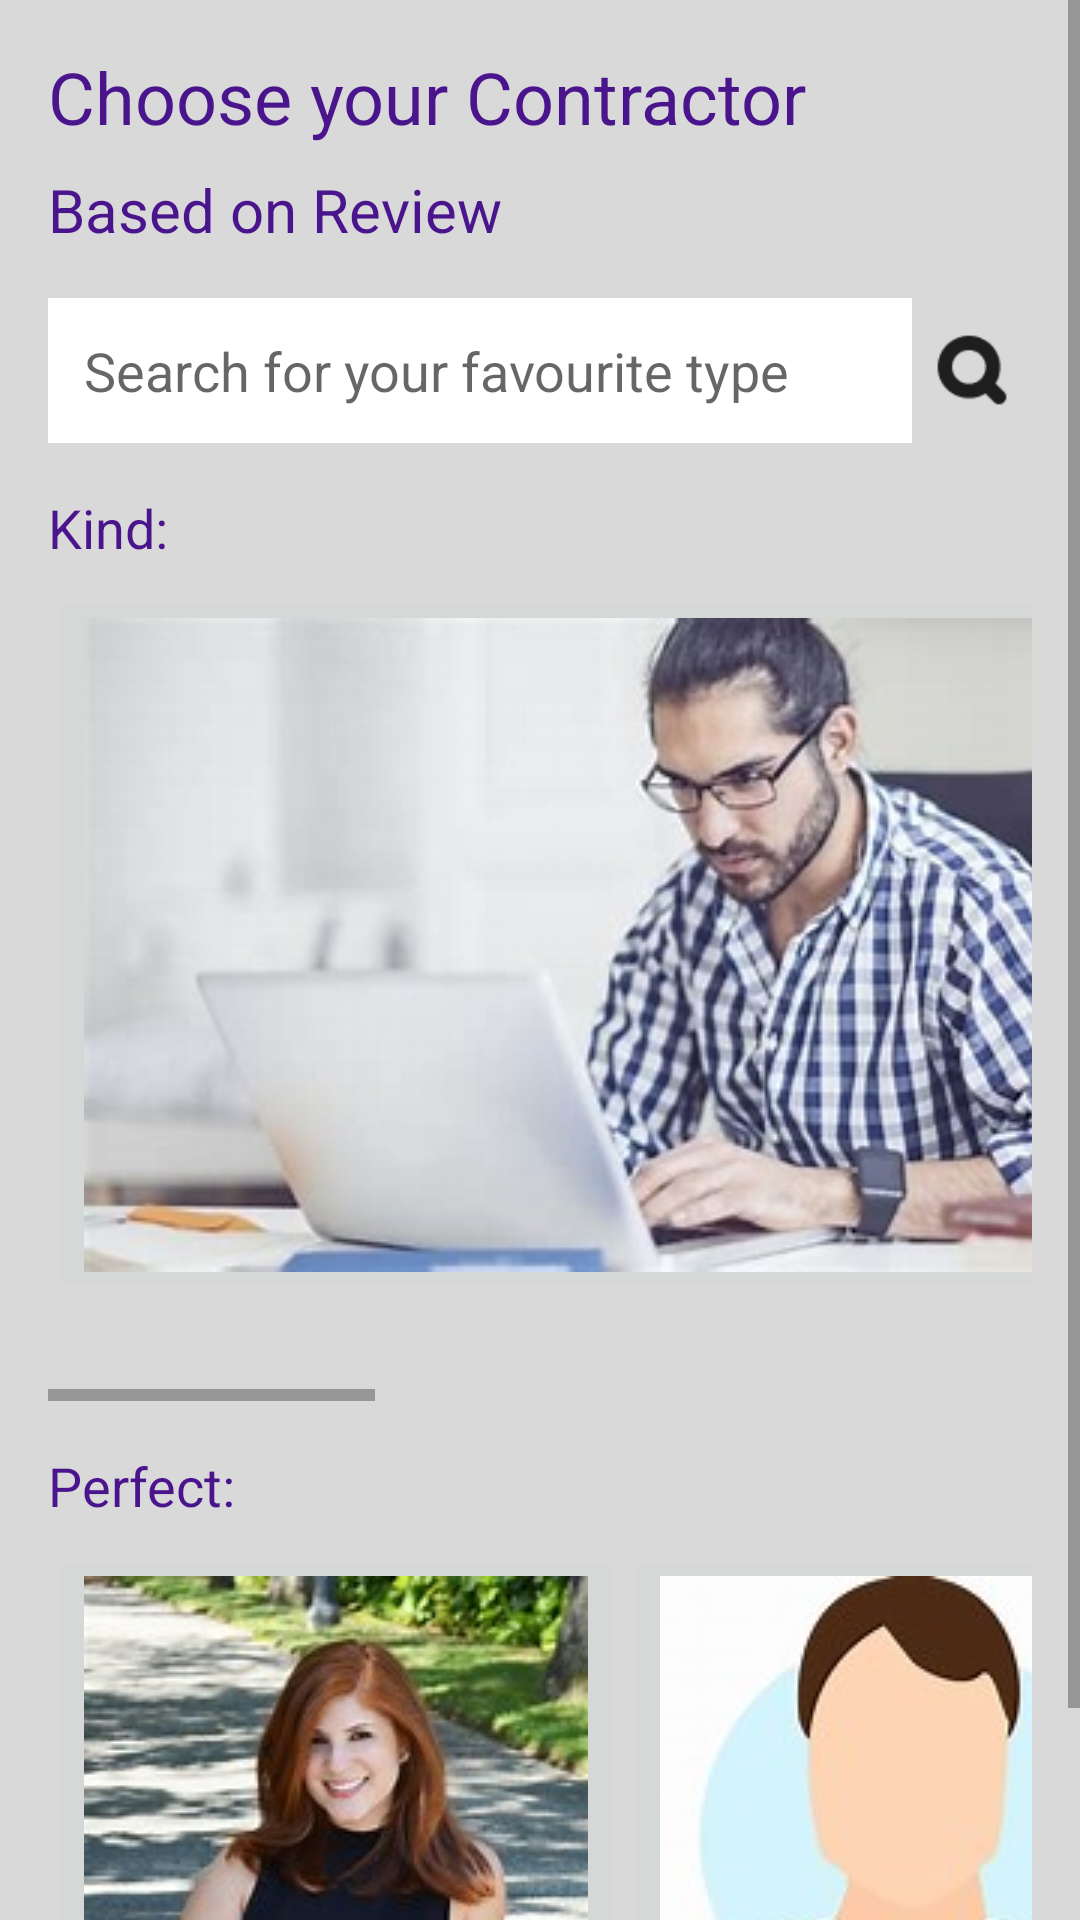

Write the Android layout XML for this screen, with the resource values it uses.
<!-- AndroidManifest.xml: application theme Theme.AppCompat.DayNight.DarkActionBar -->
<!-- res/layout/activity_based_on_review.xml -->
<ScrollView xmlns:android="http://schemas.android.com/apk/res/android"
    android:layout_width="match_parent"
    android:layout_height="match_parent"
    android:background="#D9D9D9">

    <LinearLayout
        android:layout_width="match_parent"
        android:layout_height="wrap_content"
        android:orientation="vertical"
        android:padding="16dp">

        <TextView
            android:id="@+id/title"
            android:layout_width="wrap_content"
            android:layout_height="wrap_content"
            android:text="Choose your Contractor"
            android:textSize="24sp"
            android:textColor="#4A148C" />

        <TextView
            android:id="@+id/subtitle"
            android:layout_width="wrap_content"
            android:layout_height="wrap_content"
            android:text="Based on Review"
            android:textSize="20sp"
            android:textColor="#4A148C"
            android:layout_marginTop="8dp" />

        
        <RelativeLayout
            android:layout_width="match_parent"
            android:layout_height="wrap_content"
            android:layout_marginTop="16dp">

            <EditText
                android:id="@+id/search_edittext"
                android:layout_width="match_parent"
                android:layout_height="wrap_content"
                android:hint="Search for your favourite type"
                android:padding="12dp"
                android:background="@color/white"
                android:layout_toLeftOf="@+id/search_icon"
                android:layout_alignParentLeft="true"
                android:layout_centerVertical="true"
                android:paddingRight="50dp"
                android:inputType="text" />

            <ImageView
                android:id="@+id/search_icon"
                android:layout_width="40dp"
                android:layout_height="40dp"
                android:layout_alignParentRight="true"
                android:layout_centerVertical="true"
                android:src="@drawable/img_6"
            android:padding="8dp"
            android:clickable="true"
            android:focusable="true" />
        </RelativeLayout>

        
        <TextView
            android:id="@+id/kind_label"
            android:layout_width="wrap_content"
            android:layout_height="wrap_content"
            android:text="Kind:"
            android:textSize="18sp"
            android:textColor="#4A148C"
            android:layout_marginTop="16dp" />

        <HorizontalScrollView
            android:layout_width="match_parent"
            android:layout_height="wrap_content"
            android:layout_marginTop="8dp">

            <LinearLayout
                android:id="@+id/kind_container"
                android:layout_width="wrap_content"
                android:layout_height="wrap_content"
                android:orientation="horizontal">

                
                <ImageButton
                    android:layout_width="wrap_content"
                    android:layout_height="wrap_content"
                    android:src="@drawable/img_11"
                    android:contentDescription="Kind 1" />

                <ImageButton
                    android:layout_width="wrap_content"
                    android:layout_height="wrap_content"
                    android:src="@drawable/img_12"
                    android:contentDescription="Kind 2" />

                <ImageButton
                    android:layout_width="wrap_content"
                    android:layout_height="wrap_content"
                    android:src="@drawable/img_13"
                    android:contentDescription="Kind 3" />
            </LinearLayout>
        </HorizontalScrollView>

        
        <TextView
            android:id="@+id/perfect_label"
            android:layout_width="wrap_content"
            android:layout_height="wrap_content"
            android:text="Perfect:"
            android:textSize="18sp"
            android:textColor="#4A148C"
            android:layout_marginTop="16dp" />

        <HorizontalScrollView
            android:layout_width="match_parent"
            android:layout_height="wrap_content"
            android:layout_marginTop="8dp">

            <LinearLayout
                android:id="@+id/perfect_container"
                android:layout_width="wrap_content"
                android:layout_height="wrap_content"
                android:orientation="horizontal">

                
                <ImageButton
                    android:layout_width="wrap_content"
                    android:layout_height="wrap_content"
                    android:src="@drawable/img_14"
                    android:contentDescription="Perfect 1" />

                <ImageButton
                    android:layout_width="wrap_content"
                    android:layout_height="wrap_content"
                    android:src="@drawable/img_15"
                    android:contentDescription="Perfect 2" />

                <ImageButton
                    android:layout_width="wrap_content"
                    android:layout_height="wrap_content"
                    android:src="@drawable/img_16"
                    android:contentDescription="Perfect 3" />
            </LinearLayout>
        </HorizontalScrollView>

        

    </LinearLayout>
</ScrollView>
<!-- resources referenced by this layout -->
<resources>
  <!-- drawable img_11: png bitmap (drawable, 151471 bytes) -->
  <!-- drawable img_12: png bitmap (drawable, 180875 bytes) -->
  <!-- drawable img_13: png bitmap (drawable, 40591 bytes) -->
  <!-- drawable img_14: png bitmap (drawable, 74364 bytes) -->
  <!-- drawable img_15: png bitmap (drawable, 26171 bytes) -->
  <!-- drawable img_16: png bitmap (drawable, 39047 bytes) -->
  <!-- drawable img_6: png bitmap (drawable, 639 bytes) -->
  <!-- not gathered from this repository: default colours our renderer supplied (Android Studio template values) -->
  <color name="white">#FFFFFFFF</color>
</resources>
